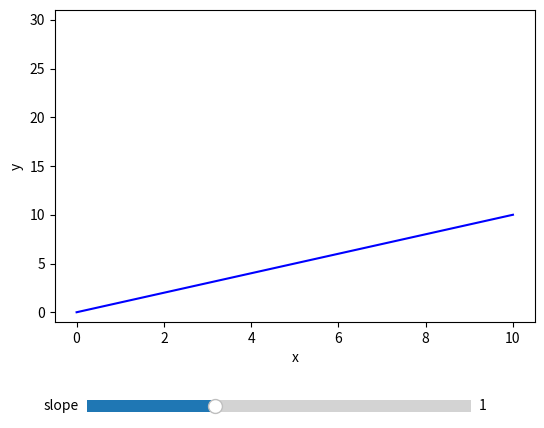

The script that saved this image:
%matplotlib notebook

# This is a module to demonstrate how a model is implemented in interactive matplotlib
# The module is written in Python3, and can be executed as a stand-alone script or in this jupyter notebook.


# IMPORT LIBLARIES
import numpy as np
import matplotlib.pyplot as plt
import matplotlib.widgets as widget


# SET PARAMETERS
m = 1                                               # line slope
b = 0                                               # line intercept
x = np.array([0, 1, 2, 3, 4, 5, 6, 7, 8, 9, 10])    # line x-values
y = (m * x) + b                                     # line y-values

# set limits to the slider
mMax = 3 # maximum line slope value we will allow
mMin = 0 # minimum


# setup the figure
fig = plt.figure() # figure() returns an instance of the Figure object
ax = fig.add_subplot(1,1,1) # add an axis, subplots with one row, one column, first plot
plt.subplots_adjust(left=0.15, bottom=0.3, top=0.95, right=0.9) # where do we want the limits of the axes object

# set the labels and limits
ax.set_xlabel("x") # the axis xlabel
ax.set_ylabel("y") # the axis ylabel
plt.ylim(-1, 31) # the axis y limits

# add plot elements
theline, = ax.plot(x, y, lw=1.5, color='blue')

# add slider
widget_color = 'lightgoldenrodyellow'

slide_ax = plt.axes([0.2, 0.1, 0.6, 0.05], facecolor=widget_color)
slide = widget.Slider(slide_ax, 'slope', mMin, mMax, 
                               valinit=m, valstep=0.1, 
                               valfmt='%g', transform=ax.transAxes)

# DEFINE FUNCTIONS
def update(event):
    """
    This function is the main function we will call each time the slider is changed, to update the plot.
    """
    # read values from the slider
    them = slide.val 

    # compute new y values
    they = (them * x) + b

    # update the plot
    theline.set_ydata(they)

    # redraw the canvas
    fig.canvas.draw_idle()

# connect widgets
slide.on_changed(update)

# show the results
plt.show()